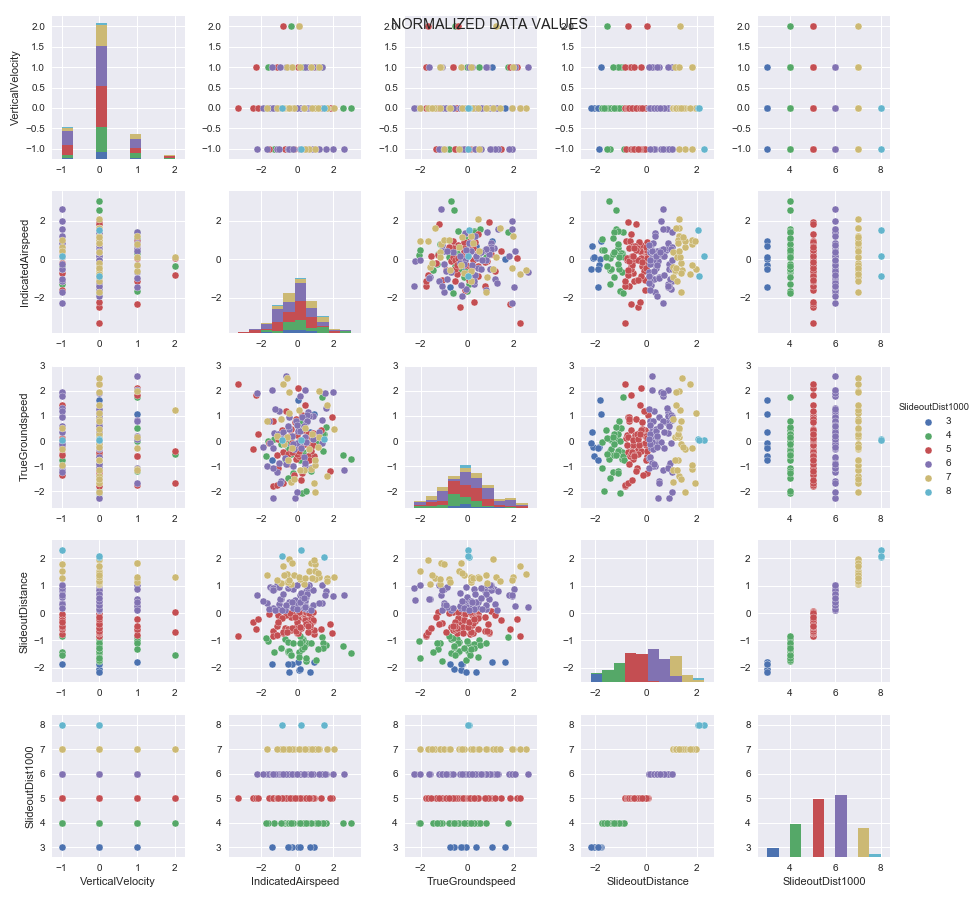

The table this chart was drawn from, first rows:
VerticalVelocity, IndicatedAirspeed, TrueGroundspeed, SlideoutDistance, SlideoutDist1000
0, -0.336, -0.407, -0.602, 5
0, 1.635, -1.385, 1.29, 7
0, 0.565, 0.038, -1.103, 4
0, -1.064, -1.086, -0.36, 5
-1, 0.654, -0.334, 1.537, 7
0, 0.422, -0.12, -0.219, 5
0, -0.671, -0.702, -0.935, 4
0, 0.274, 0.018, 0.248, 6
0, 0.072, -0.382, -1.406, 4
0, 0.332, 0.456, -0.032, 5
0, -1.375, 0.782, -0.647, 5
1, 0.785, -1.134, 1.837, 7
0, 0.168, -0.167, -0.01, 5
-1, -0.687, 0.098, -0.526, 5
0, -0.52, -0.361, -1.058, 4
-1, 2.6, -1.137, 0.671, 6
-1, -2.235, 1.908, 0.663, 6
0, 0.482, 0.765, 0.792, 6
0, 0.07, -0.248, -2.068, 3
0, 0.235, -1.257, 0.041, 5
0, -0.089, -0.701, -0.508, 5
1, 0.948, 1.07, -1.787, 3
0, -0.375, -1.619, 1.051, 7
0, -0.549, 2.527, 1.43, 7
-1, 0.953, 0.106, -0.776, 5
0, 0.252, -1.237, -1.308, 4
-1, -1.684, -0.991, 0.367, 6
0, -0.537, -1.488, -1.409, 4
0, 1.214, 0.177, 1.321, 7
0, 0.899, 0.249, 0.044, 5
-1, -1.107, -1.223, 1.014, 6
0, -1.543, -0.061, 0.974, 6
0, 0.047, 0.407, 0.233, 6
0, -1.342, -0.28, 0.194, 6
0, -0.267, -0.984, 0.899, 6
0, 0.567, 1.154, 0.865, 6
-1, 1.991, 1.936, 0.609, 6
0, -0.037, 0.236, -0.73, 5
0, 0.396, -1.161, 1.073, 7
0, -1.287, 0.311, 0.869, 6
-1, 1.575, 1.331, 0.822, 6
0, -0.038, -0.088, 0.184, 6
0, 1.361, -0.075, 0.356, 6
0, -1.595, 0.809, 0.144, 6
1, 0.138, -1.161, 1.246, 7
1, -0.59, 0.169, 1.155, 7
0, 0.454, -0.989, 0.282, 6
1, 1.199, 1.989, 1.32, 7
0, -1.033, -0.861, 0.944, 6
0, 0.882, 0.336, -0.273, 5
1, 1.393, 0.836, 1.027, 6
0, 0.705, 0.369, -2.141, 3
-1, 0.18, 0.043, 2.302, 8
0, 1.505, 0.088, 2.061, 8
-1, -0.21, -1.35, -0.128, 5
0, -0.292, -0.065, -0.012, 5
0, -0.779, -0.433, -0.709, 5
1, 0.849, 0.069, 0.295, 6
0, -0.201, -0.306, 0.27, 6
-1, -1.578, -0.083, -0.019, 5
... 140 more rows
